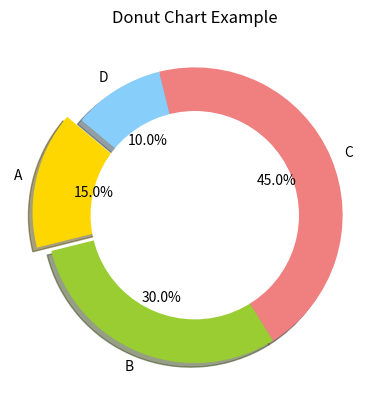

Write the Python code that produced this figure.
import matplotlib.pyplot as plt

sizes = [15, 30, 45, 10]
labels = ['A', 'B', 'C', 'D']
colors = ['gold', 'yellowgreen', 'lightcoral', 'lightskyblue']
explode = (0.1, 0, 0, 0)  # explode 1st slice

plt.pie(sizes, explode=explode, labels=labels, colors=colors,
          autopct='%1.1f%%', shadow=True, startangle=140)

circle = plt.Circle((0, 0), 0.70, color='white')
fig = plt.gcf()
ax = fig.gca()
ax.add_artist(circle)
plt.gca().set_aspect('equal')  # Equal aspect ratio ensures that pie is drawn as a circle.
plt.title('Donut Chart Example')
plt.show()